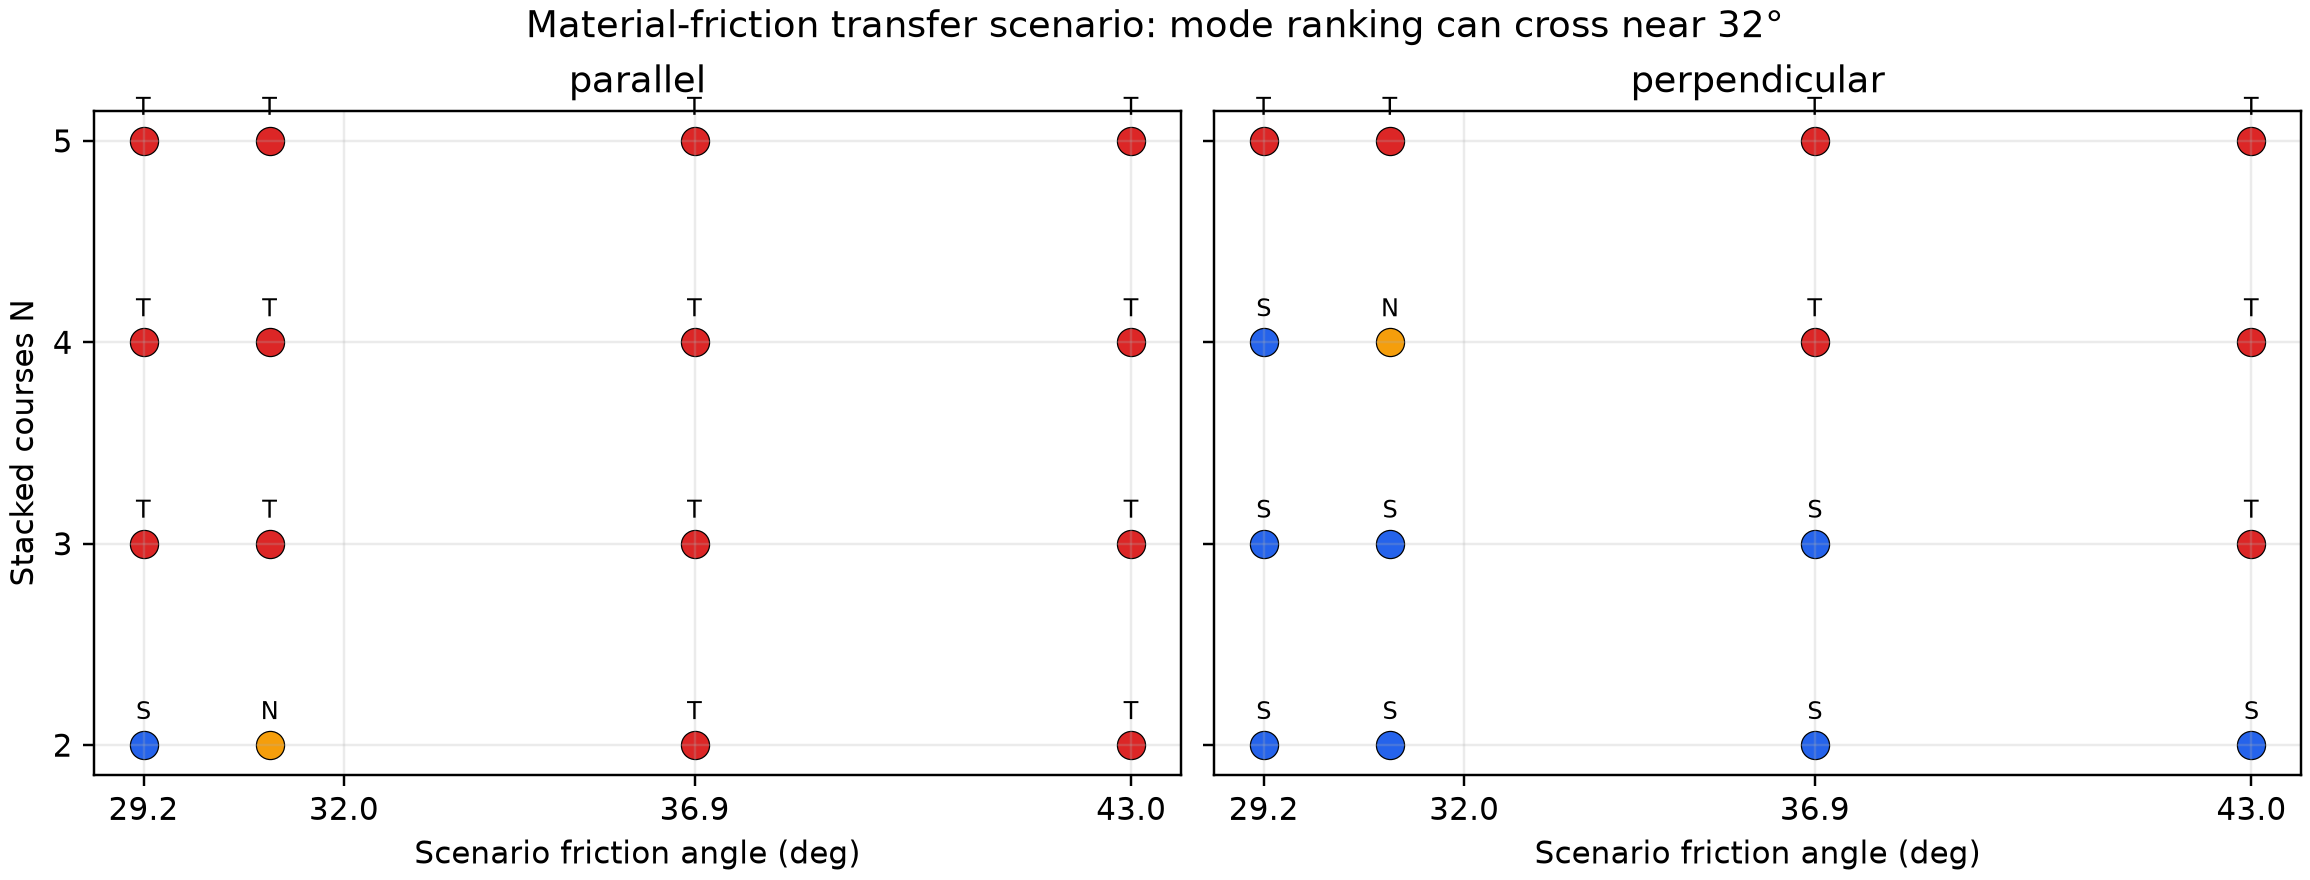

Source data for this figure (header and first rows):
orientation, N, opening_angle_deg, friction_angle_deg, mu_equivalent, scenario_source_id, parameter_status, predicted_mode
concrete_parallel, 2, 32.01, 29.2, 0.5589, Icarus2025_range_low, granular-regolith scenario only, sliding
concrete_parallel, 2, 32.01, 36.9, 0.7508, Icarus2025_TJCE5, granular-regolith measured value, toppling
concrete_parallel, 2, 32.01, 43.0, 0.9325, Icarus2025_range_high, granular-regolith scenario only, toppling
concrete_parallel, 2, 32.01, 30.96, 0.6, Wang2026_contact, model input only, near_tie
concrete_parallel, 3, 22.62, 29.2, 0.5589, Icarus2025_range_low, granular-regolith scenario only, toppling
concrete_parallel, 3, 22.62, 36.9, 0.7508, Icarus2025_TJCE5, granular-regolith measured value, toppling
concrete_parallel, 3, 22.62, 43.0, 0.9325, Icarus2025_range_high, granular-regolith scenario only, toppling
concrete_parallel, 3, 22.62, 30.96, 0.6, Wang2026_contact, model input only, toppling
concrete_parallel, 4, 17.35, 29.2, 0.5589, Icarus2025_range_low, granular-regolith scenario only, toppling
concrete_parallel, 4, 17.35, 36.9, 0.7508, Icarus2025_TJCE5, granular-regolith measured value, toppling
concrete_parallel, 4, 17.35, 43.0, 0.9325, Icarus2025_range_high, granular-regolith scenario only, toppling
concrete_parallel, 4, 17.35, 30.96, 0.6, Wang2026_contact, model input only, toppling
concrete_parallel, 5, 14.04, 29.2, 0.5589, Icarus2025_range_low, granular-regolith scenario only, toppling
concrete_parallel, 5, 14.04, 36.9, 0.7508, Icarus2025_TJCE5, granular-regolith measured value, toppling
concrete_parallel, 5, 14.04, 43.0, 0.9325, Icarus2025_range_high, granular-regolith scenario only, toppling
concrete_parallel, 5, 14.04, 30.96, 0.6, Wang2026_contact, model input only, toppling
concrete_perpendicular, 2, 51.34, 29.2, 0.5589, Icarus2025_range_low, granular-regolith scenario only, sliding
concrete_perpendicular, 2, 51.34, 36.9, 0.7508, Icarus2025_TJCE5, granular-regolith measured value, sliding
concrete_perpendicular, 2, 51.34, 43.0, 0.9325, Icarus2025_range_high, granular-regolith scenario only, sliding
concrete_perpendicular, 2, 51.34, 30.96, 0.6, Wang2026_contact, model input only, sliding
concrete_perpendicular, 3, 39.81, 29.2, 0.5589, Icarus2025_range_low, granular-regolith scenario only, sliding
concrete_perpendicular, 3, 39.81, 36.9, 0.7508, Icarus2025_TJCE5, granular-regolith measured value, sliding
concrete_perpendicular, 3, 39.81, 43.0, 0.9325, Icarus2025_range_high, granular-regolith scenario only, toppling
concrete_perpendicular, 3, 39.81, 30.96, 0.6, Wang2026_contact, model input only, sliding
concrete_perpendicular, 4, 32.01, 29.2, 0.5589, Icarus2025_range_low, granular-regolith scenario only, sliding
concrete_perpendicular, 4, 32.01, 36.9, 0.7508, Icarus2025_TJCE5, granular-regolith measured value, toppling
concrete_perpendicular, 4, 32.01, 43.0, 0.9325, Icarus2025_range_high, granular-regolith scenario only, toppling
concrete_perpendicular, 4, 32.01, 30.96, 0.6, Wang2026_contact, model input only, near_tie
concrete_perpendicular, 5, 26.57, 29.2, 0.5589, Icarus2025_range_low, granular-regolith scenario only, toppling
concrete_perpendicular, 5, 26.57, 36.9, 0.7508, Icarus2025_TJCE5, granular-regolith measured value, toppling
concrete_perpendicular, 5, 26.57, 43.0, 0.9325, Icarus2025_range_high, granular-regolith scenario only, toppling
concrete_perpendicular, 5, 26.57, 30.96, 0.6, Wang2026_contact, model input only, toppling
